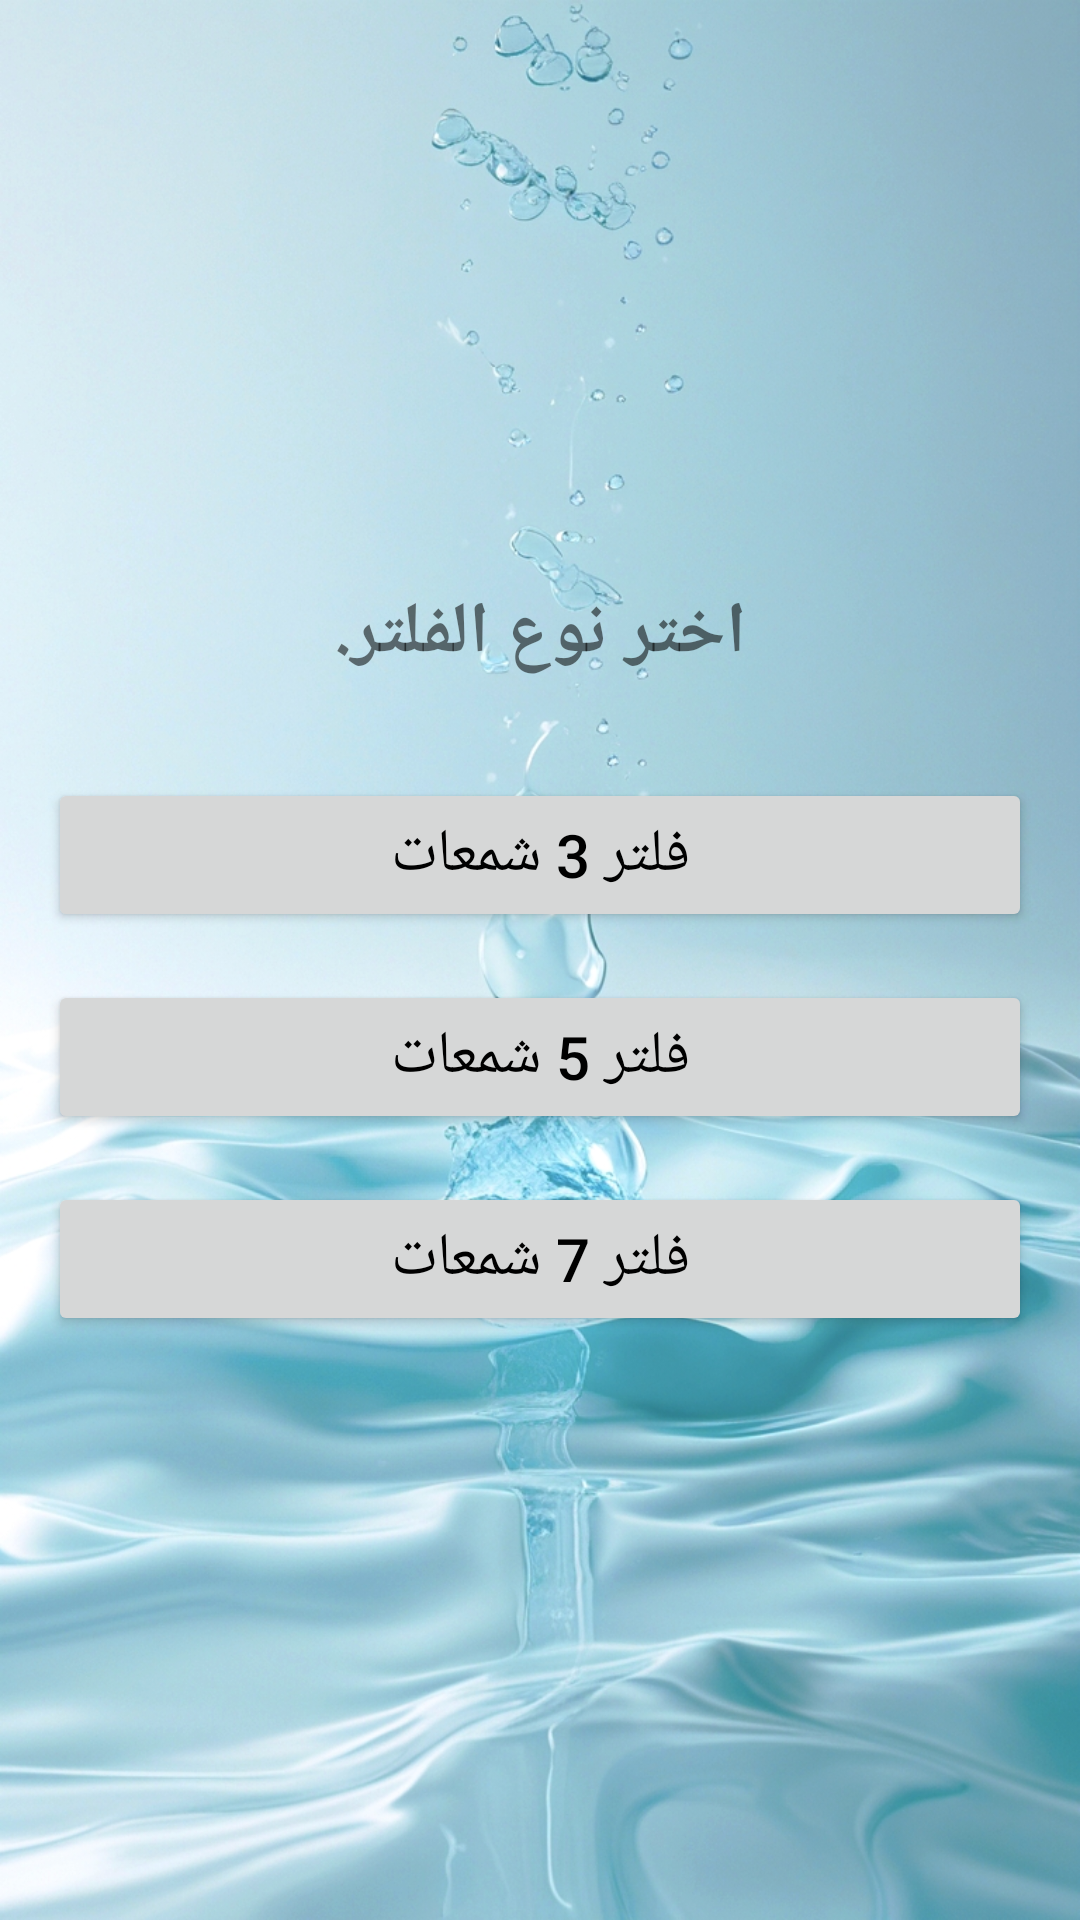

Here is an Android app screen rendered from its layout file. Give the layout XML and the strings, colors and styles it references.
<!-- AndroidManifest.xml: application theme Theme.AiWaterFilter -->
<!-- res/layout/activity_select_filter.xml -->
<?xml version="1.0" encoding="utf-8"?>
<LinearLayout xmlns:android="http://schemas.android.com/apk/res/android"
    xmlns:tools="http://schemas.android.com/tools"
    android:layout_width="match_parent"
    android:layout_height="match_parent"
    android:orientation="vertical"
    android:gravity="center"
    android:padding="16dp"
    android:background="@drawable/aquamemo_background"
    tools:context=".SelectFilterActivity">

    <TextView
        android:layout_width="wrap_content"
        android:layout_height="wrap_content"
        android:text="@string/select_filter_type"
        android:textSize="24sp"
        android:textStyle="bold"
        android:layout_marginBottom="32dp"/>

    <Button
        android:id="@+id/btn_3_candles"
        android:layout_width="match_parent"
        android:layout_height="wrap_content"
        android:text="@string/filter_3_candles_button"
        android:textSize="20sp"
        android:padding="12dp"
        android:layout_marginBottom="16dp"/>

    <Button
        android:id="@+id/btn_5_candles"
        android:layout_width="match_parent"
        android:layout_height="wrap_content"
        android:text="@string/filter_5_candles_button"
        android:textSize="20sp"
        android:padding="12dp"
        android:layout_marginBottom="16dp"/>

    <Button
        android:id="@+id/btn_7_candles"
        android:layout_width="match_parent"
        android:layout_height="wrap_content"
        android:text="@string/filter_7_candles_button"
        android:textSize="20sp"
        android:padding="12dp"/>

</LinearLayout>
<!-- resources referenced by this layout -->
<resources>
  <!-- drawable aquamemo_background: jpg bitmap (drawable, 573606 bytes) -->
  <string name="filter_3_candles_button">فلتر 3 شمعات</string>
  <string name="filter_5_candles_button">فلتر 5 شمعات</string>
  <string name="filter_7_candles_button">فلتر 7 شمعات</string>
  <string name="select_filter_type">اختر نوع الفلتر.</string>
  <style name="Theme.AiWaterFilter" parent="Theme.MaterialComponents.Light.NoActionBar">
          <item name="colorPrimary">@color/purple_500</item>
          <item name="colorPrimaryVariant">@color/purple_700</item>
          <item name="colorOnPrimary">@color/white</item>
  
          <item name="colorSecondary">@color/teal_200</item>
          <item name="colorSecondaryVariant">@color/teal_700</item>
          <item name="colorOnSecondary">@color/black</item>
  
          <item name="android:statusBarColor" tools:targetApi="l">?attr/colorPrimaryVariant</item>
          <item name="android:textColorPrimary">@color/black</item>
          <item name="android:textColorSecondary">@color/black</item>
          <item name="colorAccent">@color/teal_200</item>
          <item name="android:colorAccent">@color/teal_200</item>
          <item name="android:textColorLink">@color/teal_700</item>
          <item name="android:colorBackground">@color/white</item>
          <item name="android:navigationBarColor">@color/black</item>
      </style>
  <color name="purple_500">#FF6200EE</color>
  <color name="purple_700">#FF3700B3</color>
  <color name="white">#FFFFFFFF</color>
  <color name="teal_200">#FF03DAC5</color>
  <color name="teal_700">#FF018786</color>
  <color name="black">#FF000000</color>
</resources>
